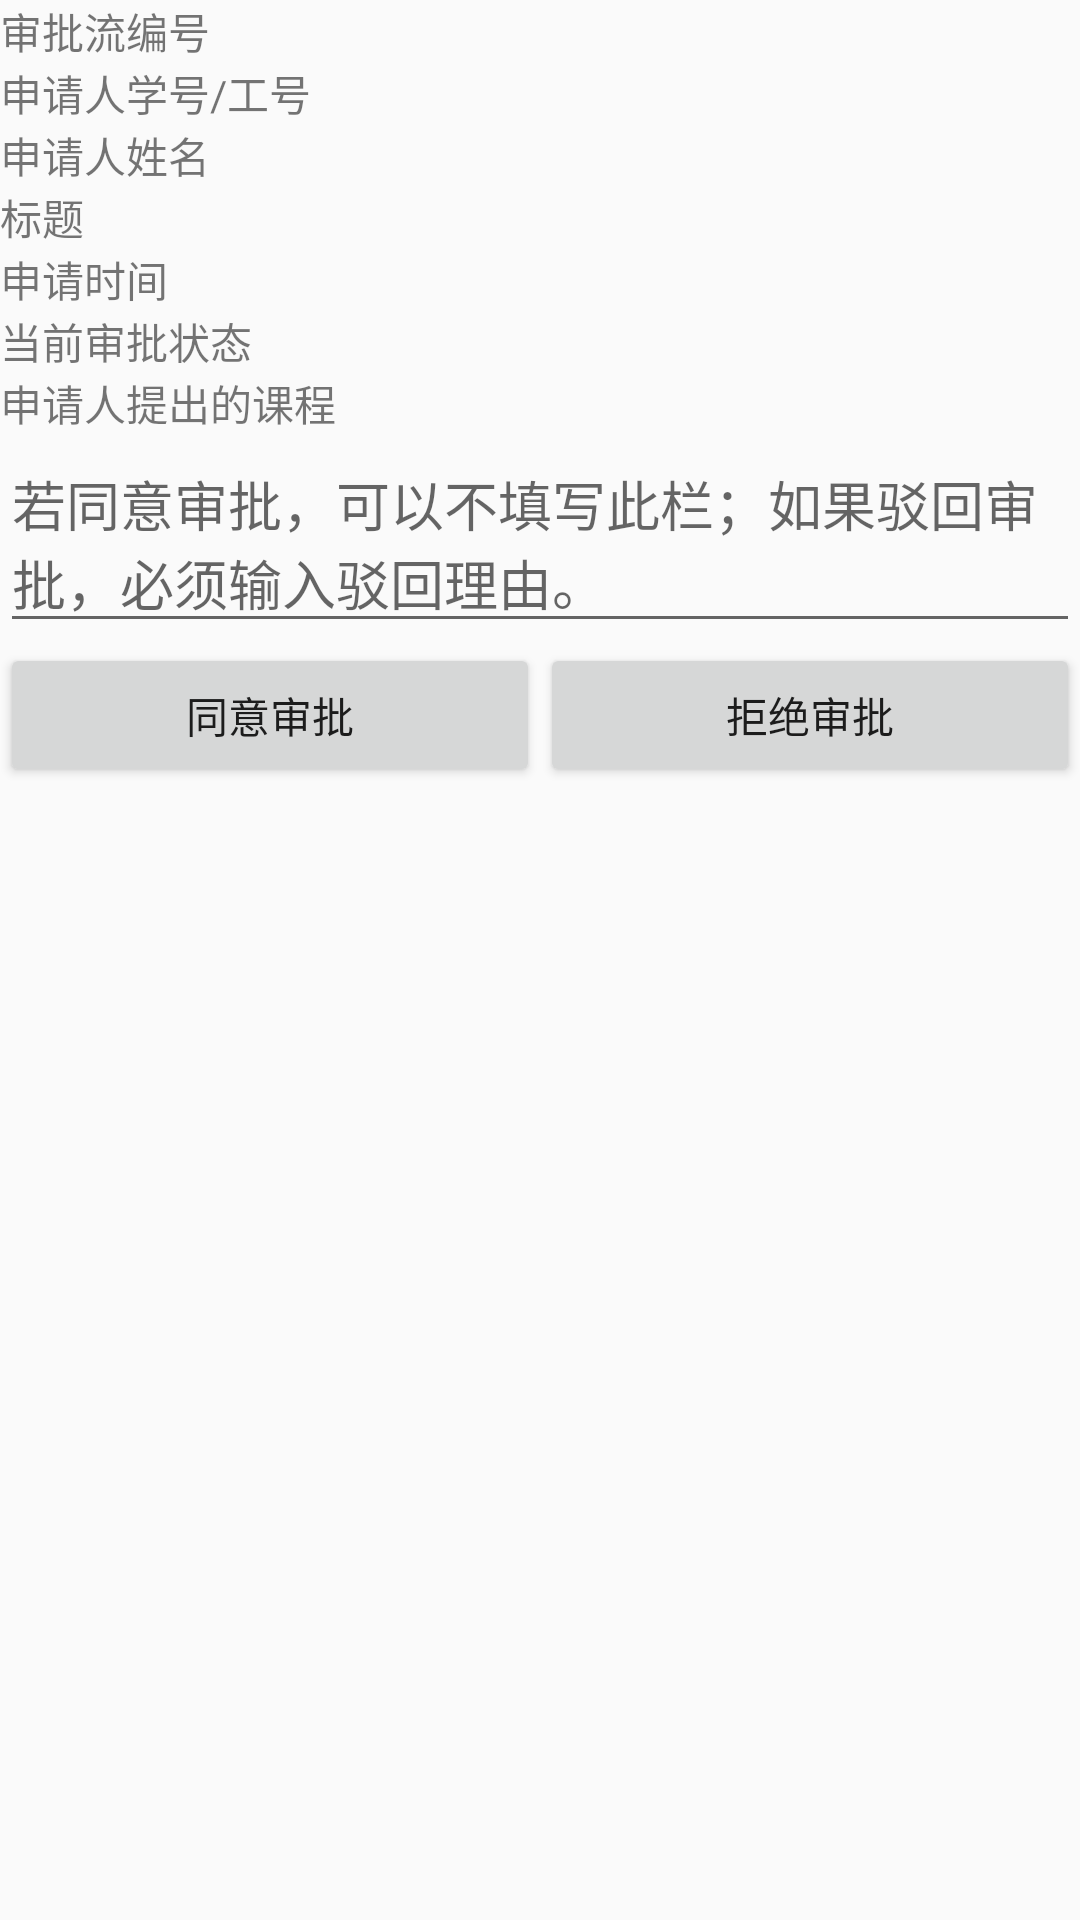

Android layout source for this screen:
<!-- AndroidManifest.xml: application theme Theme.NovapproAndroid -->
<!-- res/layout/check_approval_detail_layout.xml -->
<?xml version="1.0" encoding="utf-8"?>
<LinearLayout xmlns:android="http://schemas.android.com/apk/res/android"
    android:orientation="vertical"
    android:layout_width="match_parent"
    android:layout_height="match_parent">

    <LinearLayout
        android:layout_width="match_parent"
        android:layout_height="wrap_content"
        android:orientation="horizontal"
        >
        <TextView
            android:layout_width="wrap_content"
            android:layout_height="wrap_content"
            android:layout_weight="1"
            android:text="审批流编号">
        </TextView>
        <TextView
            android:id="@+id/text_view_approval_detail_flow_no"
            android:layout_width="wrap_content"
            android:layout_height="wrap_content"
            android:gravity="end"
            android:layout_weight="2">
        </TextView>
    </LinearLayout>

    <LinearLayout
        android:layout_width="match_parent"
        android:layout_height="wrap_content"
        android:orientation="horizontal"
        >
        <TextView
            android:layout_width="wrap_content"
            android:layout_height="wrap_content"
            android:layout_weight="1"
            android:text="申请人学号/工号">
        </TextView>
        <TextView
            android:id="@+id/text_view_approval_detail_applicant_id"
            android:layout_width="wrap_content"
            android:layout_height="wrap_content"
            android:layout_weight="2"
            android:gravity="end"
            >
        </TextView>
    </LinearLayout>

    <LinearLayout
        android:layout_width="match_parent"
        android:layout_height="wrap_content"
        android:orientation="horizontal"
        >
        <TextView
            android:layout_width="wrap_content"
            android:layout_height="wrap_content"
            android:layout_weight="1"
            android:text="申请人姓名">
        </TextView>
        <TextView
            android:id="@+id/text_view_approval_detail_applicant_name"
            android:layout_width="wrap_content"
            android:layout_height="wrap_content"
            android:layout_weight="2"
            android:gravity="end"
            >
        </TextView>
    </LinearLayout>

    <LinearLayout
        android:layout_width="match_parent"
        android:layout_height="wrap_content"
        android:orientation="horizontal"
        >
        <TextView
            android:layout_width="wrap_content"
            android:layout_height="wrap_content"
            android:layout_weight="1"
            android:text="标题">
        </TextView>
        <TextView
            android:id="@+id/text_view_approval_detail_title"
            android:layout_width="wrap_content"
            android:layout_height="wrap_content"
            android:layout_weight="2"
            android:gravity="end"
            >
        </TextView>
    </LinearLayout>

    <LinearLayout
        android:layout_width="match_parent"
        android:layout_height="wrap_content"
        android:orientation="horizontal"
        >
        <TextView
            android:layout_width="wrap_content"
            android:layout_height="wrap_content"
            android:layout_weight="1"
            android:text="申请时间">
        </TextView>
        <TextView
            android:id="@+id/text_view_approval_detail_add_time"
            android:layout_width="wrap_content"
            android:layout_height="wrap_content"
            android:layout_weight="2"
            android:gravity="end"
            >
        </TextView>
    </LinearLayout>

    <LinearLayout
        android:layout_width="match_parent"
        android:layout_height="wrap_content"
        android:orientation="horizontal"
        >
        <TextView
            android:layout_width="wrap_content"
            android:layout_height="wrap_content"
            android:layout_weight="1"
            android:text="当前审批状态">
        </TextView>
        <TextView
            android:id="@+id/text_view_approval_detail_approval_status"
            android:layout_width="wrap_content"
            android:layout_height="wrap_content"
            android:layout_weight="2"
            android:gravity="end"
            >
        </TextView>
    </LinearLayout>

    <LinearLayout
        android:layout_width="match_parent"
        android:layout_height="wrap_content"
        android:orientation="horizontal"
        >
        <TextView
            android:layout_width="wrap_content"
            android:layout_height="wrap_content"
            android:layout_weight="1"
            android:text="申请人提出的课程">
        </TextView>
        <TextView
            android:id="@+id/text_view_approval_detail_course_code_and_name"
            android:layout_width="wrap_content"
            android:layout_height="wrap_content"
            android:layout_weight="2"
            android:gravity="end"
            >
        </TextView>
    </LinearLayout>

    <EditText
        android:id="@+id/edit_text_approval_remark"
        android:layout_width="match_parent"
        android:layout_height="wrap_content"
        android:hint="若同意审批，可以不填写此栏；如果驳回审批，必须输入驳回理由。">
    </EditText>

    <LinearLayout
        android:layout_width="match_parent"
        android:layout_height="wrap_content">
        <Button
            android:id="@+id/button_approval_agree"
            android:layout_width="wrap_content"
            android:layout_height="wrap_content"
            android:text="同意审批"
            android:layout_weight="1">

        </Button>
        <Button
            android:id="@+id/button_approval_refuse"
            android:layout_width="wrap_content"
            android:layout_height="wrap_content"
            android:text="拒绝审批"
            android:layout_weight="1">

        </Button>
    </LinearLayout>

</LinearLayout>
<!-- resources referenced by this layout -->
<resources>
  <style name="Theme.NovapproAndroid" parent="Theme.AppCompat.DayNight">
          
      </style>
</resources>
